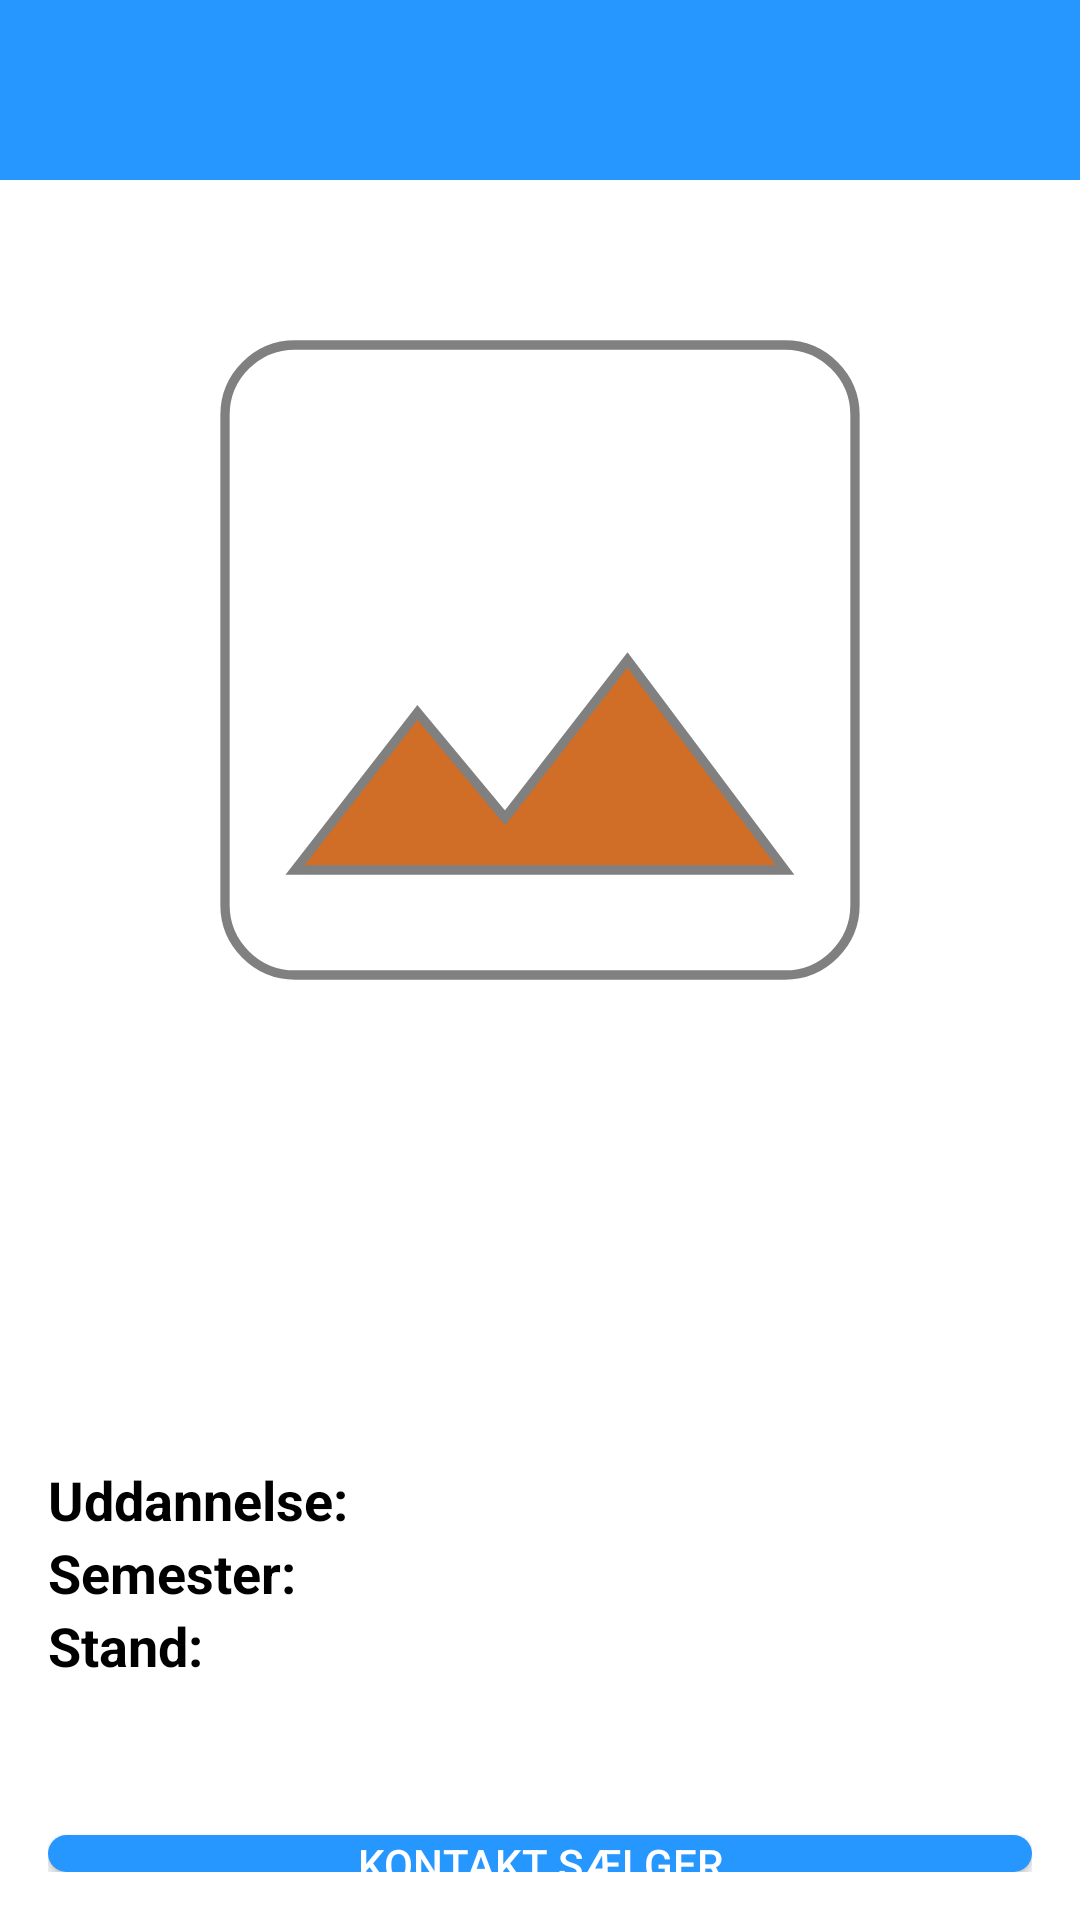

Produce the Android XML layout that renders to this screen, including the resource entries it uses.
<!-- AndroidManifest.xml: application theme Base.Theme.Projekt -->
<!-- res/layout/contact_buyer.xml -->
<?xml version="1.0" encoding="utf-8"?>
<RelativeLayout xmlns:android="http://schemas.android.com/apk/res/android"
    xmlns:app="http://schemas.android.com/apk/res-auto"
    android:layout_width="match_parent"
    android:layout_height="match_parent"
    android:background="#FFFFFF">

    <ImageButton
        android:id="@+id/backButton"
        android:layout_width="match_parent"
        android:layout_height="wrap_content"
        android:background="@drawable/button_navigation"
        android:padding="30dp"
        android:scaleType="fitStart"
        android:src="@drawable/backbutton" />

    <ImageView
        android:id="@+id/book_image"
        android:layout_width="400dp"
        android:layout_height="300dp"
        android:layout_centerHorizontal="true"
        android:layout_marginTop="10dp"
        android:padding="10dp"
        android:scaleType="fitCenter"
        android:src="@drawable/baseline_insert_photo_24"
        android:layout_below="@id/backButton" />

    <LinearLayout
        android:layout_width="match_parent"
        android:layout_height="wrap_content"
        android:orientation="vertical"
        android:layout_below="@id/book_image"
        android:padding="16dp">

        <TextView
            android:id="@+id/book_title"
            android:layout_width="wrap_content"
            android:layout_height="wrap_content"
            android:textColor="@android:color/black"
            android:textSize="28sp"
            android:textStyle="bold"
            android:layout_marginBottom="20dp" />

        <TextView
            android:id="@+id/book_author"
            android:layout_width="wrap_content"
            android:layout_height="wrap_content"
            android:textColor="@android:color/black"
            android:textSize="18sp"
            android:ellipsize="end"
            android:maxLines="3"
            android:layout_marginBottom="20dp" />

        <RelativeLayout
            android:layout_width="wrap_content"
            android:layout_height="wrap_content">

            <TextView
                android:id="@+id/label_education"
                android:layout_width="wrap_content"
                android:layout_height="wrap_content"
                android:text="Uddannelse: "
                android:textSize="18sp"
                android:textStyle="bold"/>

            <TextView
                android:id="@+id/book_education"
                android:layout_width="wrap_content"
                android:layout_height="wrap_content"
                android:maxLines="1"
                android:layout_toEndOf="@id/label_education"
                android:textColor="@android:color/black"
                android:textSize="18sp" />

            <TextView
                android:id="@+id/label_Semester"
                android:layout_width="wrap_content"
                android:layout_height="wrap_content"
                android:layout_below="@id/label_education"
                android:text="Semester: "
                android:textSize="18sp"
                android:textStyle="bold"/>

            <TextView
                android:id="@+id/book_semester"
                android:layout_width="wrap_content"
                android:layout_height="wrap_content"
                android:layout_toEndOf="@id/label_Semester"
                android:layout_below="@id/book_education"
                android:textColor="@android:color/black"
                android:textSize="18sp" />

            <TextView
                android:id="@+id/label_Stand"
                android:layout_width="wrap_content"
                android:layout_height="wrap_content"
                android:layout_below="@id/label_Semester"
                android:text="Stand: "
                android:textSize="18sp"
                android:textStyle="bold"/>

            <TextView
                android:id="@+id/book_condition"
                android:layout_width="wrap_content"
                android:layout_height="wrap_content"
                android:layout_below="@id/book_semester"
                android:layout_toEndOf="@id/label_Stand"
                android:textColor="@android:color/black"
                android:textSize="18sp" />

            <TextView
                android:id="@+id/book_price"
                android:layout_width="wrap_content"
                android:layout_height="wrap_content"
                android:layout_below="@id/book_condition"
                android:maxLines="1"
                android:textColor="@color/orange"
                android:textSize="26sp" />

        </RelativeLayout>

        <androidx.appcompat.widget.AppCompatButton
            android:id="@+id/contact_seller_button"
            android:layout_width="match_parent"
            android:layout_height="wrap_content"
            android:layout_gravity="center"
            android:layout_marginTop="16dp"
            android:background="@drawable/buttonsfullwidth"
            android:text="Kontakt Sælger"
            android:textColor="@android:color/white" />
    </LinearLayout>
</RelativeLayout>
<!-- resources referenced by this layout -->
<resources>
  <color name="orange">#D06D26</color>
  <!-- drawable baseline_insert_photo_24 (drawable) -->
  <vector android:height="24dp"
      android:viewportHeight="18" android:viewportWidth="18"
      android:width="24dp" xmlns:android="http://schemas.android.com/apk/res/android">
  
      
      <path android:fillColor="#FFFFFF" android:strokeColor="@color/HintGray" android:strokeWidth="0.2" android:pathData="M15.75,14.25V3.75c0,-0.825 -0.675,-1.5 -1.5,-1.5H3.75c-0.825,0 -1.5,0.675 -1.5,1.5v10.5c0,0.825 0.675,1.5 1.5,1.5h10.5c0.825,0 1.5,-0.675 1.5,-1.5z"/>
  
      
      <path android:fillColor="@color/orange" android:strokeColor="@color/HintGray" android:strokeWidth="0.2" android:pathData="M6.375,10.125l1.875,2.257L10.875,9l3.375,4.5H3.75l2.625,-3.375z"/>
  
  </vector>
  <!-- drawable button_navigation (drawable) -->
  <?xml version="1.0" encoding="utf-8"?>
  <shape xmlns:android="http://schemas.android.com/apk/res/android"
      android:shape= "rectangle"
      android:padding="16dp">
  
      <solid android:color="@color/blue" />
  
  </shape>
  <!-- drawable buttonsfullwidth (drawable) -->
  <?xml version="1.0" encoding="utf-8"?>
  <shape xmlns:android="http://schemas.android.com/apk/res/android"
      android:shape= "rectangle"
      android:padding="16dp">
  
      <solid android:color="@color/blue" />
      <corners
          android:bottomRightRadius="8dp"
          android:bottomLeftRadius="8dp"
          android:topLeftRadius="8dp"
          android:topRightRadius="8dp" />
  </shape>
  <style name="Base.Theme.Projekt" parent="Theme.AppCompat.Light.NoActionBar">
          
  
  
          
          
          <item name="android:colorPrimary">@color/white</item>
          <item name="colorPrimary">@color/blue</item>
  
          
          <item name="android:textColor">@color/black</item>
          <item name="android:textColorHint">@color/HintGray</item>
  
          
          <item name="android:textColorHighlight">@color/orange</item>
  
          
          <item name="android:colorButtonNormal">@color/blue</item>
  
  
      </style>
  <color name="HintGray">#808080</color>
  <color name="blue">#2697FF</color>
  <color name="white">#FFFFFFFF</color>
  <color name="black">#000000</color>
</resources>
